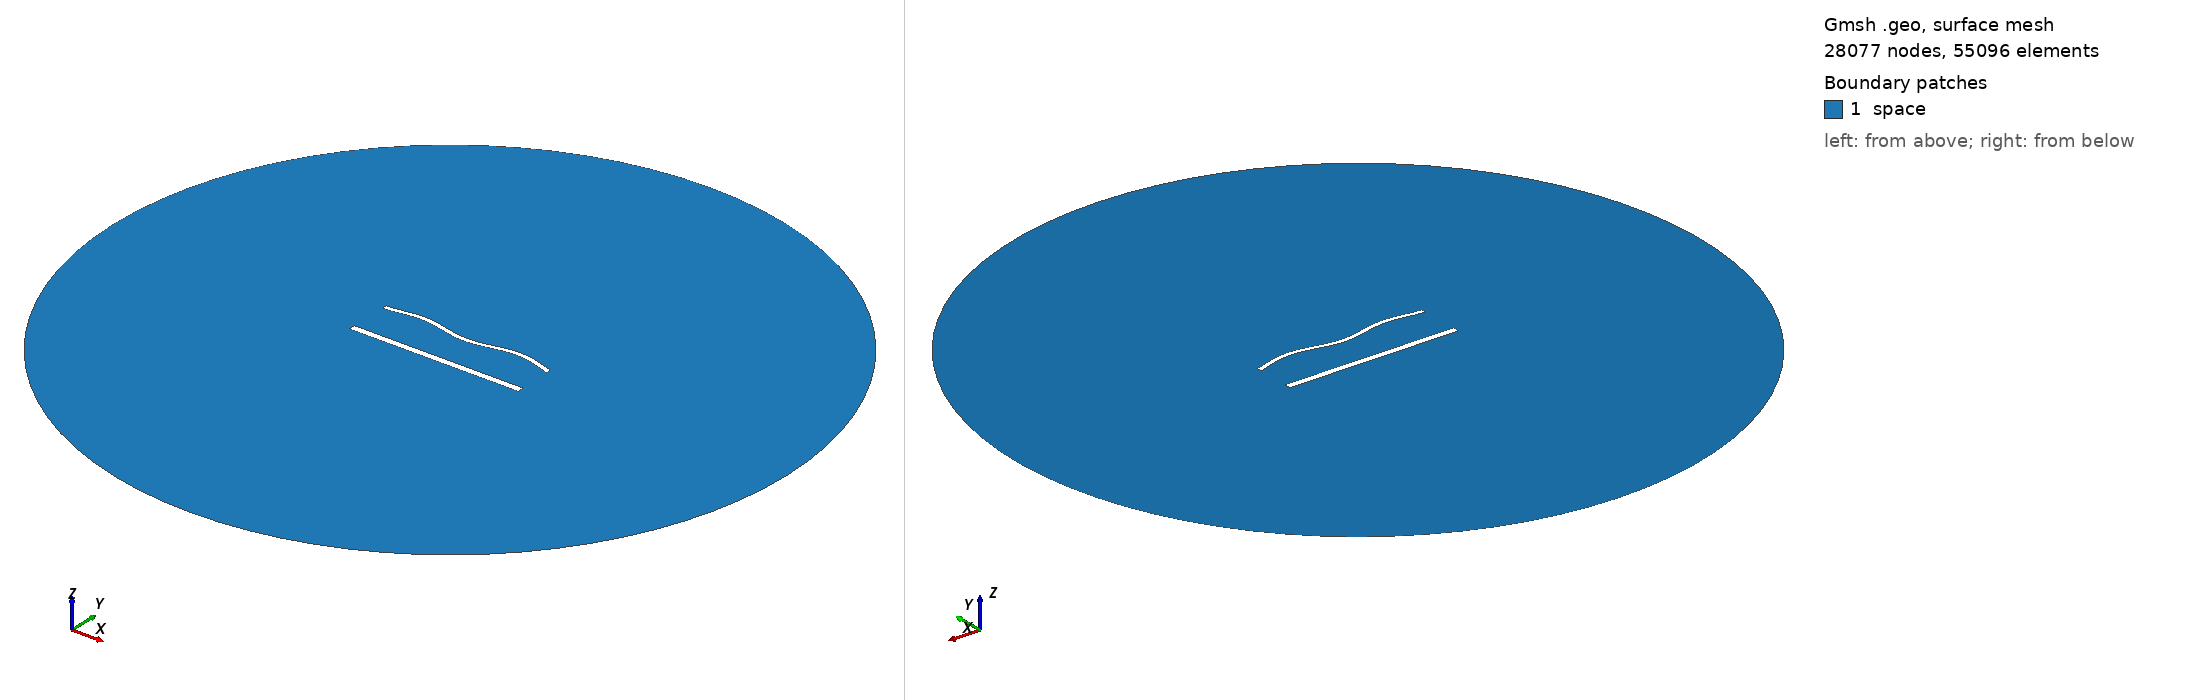

Gmsh geometry script, surface-meshed: 28077 nodes, 55096 surface elements. Boundary patches (legend numbers): 1 space. Left view from above one corner, right view from below the opposite corner. Legend entries are the model's physical surfaces. The drawing asked Gmsh for element sizes between 1% and 20% of the model's largest extent; the script's own settings can give other sizes.

=== 1824.geo (drawn) ===
//---------------------------------------
// Geometry kernel
//---------------------------------------

SetFactory("OpenCASCADE");



//---------------------------------------
// Parameters of the geometry
//---------------------------------------

// Overetch of the upper plate
overetch = 0.5;

// Distance between the plates
distance = 25.0;

// Discretization over the x axis (for the deformation)
nx = 50; 

// Length of the plate
L = 100 - overetch; 

// Number of modes
n = 4; 

// 1st mode coefficient
coeff(1) = 0.0;
beta(1) = 0.596864 * 3.1415926535 / L;

// 2nd mode coefficient
coeff(2) = 0.0;
beta(2) = 1.49418 * 3.1415926535 / L;

// 3rd mode coefficient
coeff(3) = 0.0;
beta(3) = 2.50025 * 3.1415926535 / L;

// 4th mode coefficient
coeff(4) = 1.5;
beta(4) = 3.49999 * 3.1415926535 / L;



//---------------------------------------
// Upper plate (deformed rectangle)
//---------------------------------------

// Coordiantes of the upper plate
xmin = -50;
xmax = 50 - overetch;

// Height of the upper plate
yheight = 4 - 2 * overetch;

// Indexes of the points
UpperID[] = {};
LowerID[] = {};
LeftID[] = {};
RightID[] = {};

// Point index
p = 1;

// Horizontal edges
For i In {1:nx}
    x = xmin + (i-1)*(xmax - xmin)/(nx-1);

    y_bottom = distance / 2 + overetch;
    For j In {1:n}
        C = (Cosh(beta(j)*L) + Cos(beta(j)*L)) / (Sinh(beta(j)*L) + Sin(beta(j)*L));
        y_bottom  = y_bottom + coeff(j) * (Cosh(beta(j)*(x+50)) - Cos(beta(j)*(x+50)) - C * (Sinh(beta(j)*(x+50)) - Sin(beta(j)*(x+50))));
    EndFor

    y_top = y_bottom + yheight;

    Point(p) = {x, y_top, 0, 1.0};
    UpperID[i] = p;
    p = p + 1;

    Point(p) = {x, y_bottom, 0, 1.0};
    LowerID[i] = p;
    p = p + 1;
EndFor

// Create point lists
UpperPts[] = {}; LowerPts[] = {};
For i In {1:nx}
  UpperPts[] += {UpperID[i]};
  LowerPts[] += {LowerID[i]};
EndFor

// Build splines
Spline(1) = {UpperPts[]};
Spline(2) = {LowerPts[]};
Line(3) = {LowerPts[nx-1], UpperPts[nx-1]};
Line(4) = {LowerPts[0], UpperPts[0]};

// Build the plane surface
Curve Loop(1) = {2, 3, -1, -4};
Plane Surface(1) = {1};



//---------------------------------------
// Lower plate (rectangle)
//---------------------------------------

// Vertices
Point(1001) = {-50, -distance/2, 0, 1.0};
Point(1002) = { 50, -distance/2, 0, 1.0};
Point(1003) = { 50,  -distance/2 + 4, 0, 1.0};
Point(1004) = {-50,  -distance/2 + 4, 0, 1.0};

// Edges
Line(5) = {1001, 1002};
Line(6) = {1002, 1003};
Line(7) = {1003, 1004};
Line(8) = {1004, 1001};

// Plane surface
Line Loop(2) = {5, 6, 7, 8};
Plane Surface(2) = {2}; 



//---------------------------------------
// Outer (fictious) boundary
//---------------------------------------

// Points
Point(1005) = {0, 0, 0};       // Center
Point(1006) = {200, 0, 0};     // Start point
Point(1007) = {0, 200, 0};     // 90 degrees
Point(1008) = {-200, 0, 0};    // 180 degrees
Point(1009) = {0, -200, 0};    // 270 degrees

// Circle arcs (each needs start, center, end)
Circle(9) = {1006, 1005, 1007};
Circle(10) = {1007, 1005, 1008};
Circle(11) = {1008, 1005, 1009};
Circle(12) = {1009, 1005, 1006};

// Plane surface for the entire domain
Curve Loop(3) = {9, 10, 11, 12};
Surface(3) = {3};

// Subtract the plates from the whole domain to obtain the actual domain where we want to solve the equations
BooleanDifference{ Surface{3}; Delete; }{ Surface{1}; Surface{2}; Delete; }




//---------------------------------------
// Transfinite Lines/Curves
//---------------------------------------

// Set the number of points on the boundaries
r = 6;
d = 0.15;

// Plates
Transfinite Curve {1} = 50*r/4 Using Progression 1;
Transfinite Line {2} = 50*r Using Progression 1;
Transfinite Curve {3, 4} = 2*r Using Progression 1+d;
Transfinite Line {5} = 50*r/4 Using Progression 1;
Transfinite Line {7} = 50*r Using Progression 1;
Transfinite Line {6} = 2*r Using Progression 1-d;
Transfinite Line {8} = 2*r Using Progression 1+d;

// Outer boundary
Transfinite Line {9, 10, 11, 12} = 20 Using Progression 1;



//---------------------------------------
// Physical groups
//---------------------------------------                

// Physical curves (boundaries)
Physical Line("force_segment", 10) = {2};
Physical Line("upper_plate", 11) = {1, 3, 4};
Physical Line("lower_plate", 12) = {5, 6, 7, 8};
Physical Line("boundary", 20) = {9, 10, 11, 12};

// Physical Surfaces
Physical Surface("space", 30) = {3};



//---------------------------------------
// 6. Generate the Mesh
//---------------------------------------

// 2D mesh generation
Mesh 2;
